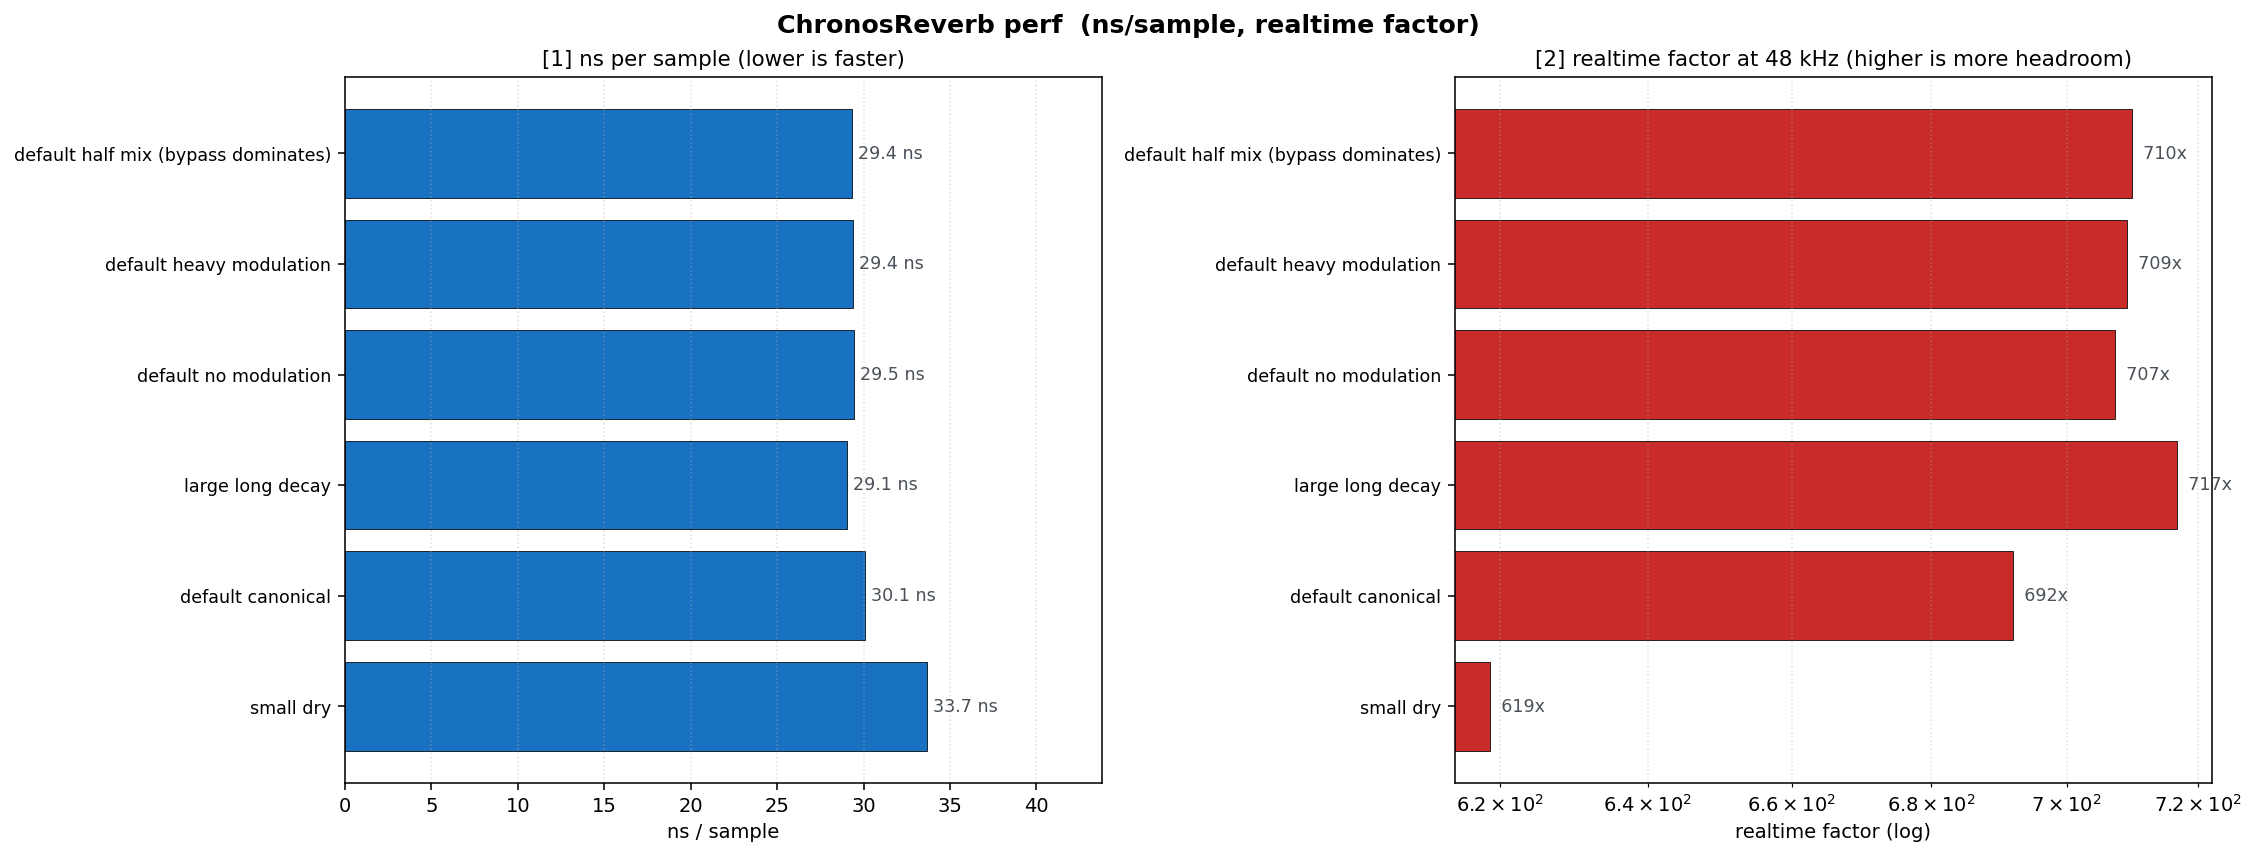

Data behind this chart, as committed beside it:
label, room_size, decay_log2s, modulation, mix, ns_per_sample, realtime_factor
small_dry, -1, -2, 0.0000, 0.0000, 33.67, 618.7
default_canonical, 0.0000, 0.7500, 0.5000, 1, 30.11, 691.9
large_long_decay, 1, 2.5, 0.5000, 1, 29.06, 716.8
default_no_modulation, 0.0000, 0.7500, 0.0000, 1, 29.46, 707.3
default_heavy_modulation, 0.0000, 0.7500, 1, 1, 29.38, 709.1
default_half_mix_(bypass_dominates), 0.0000, 0.7500, 0.5000, 0.5000, 29.35, 709.8
